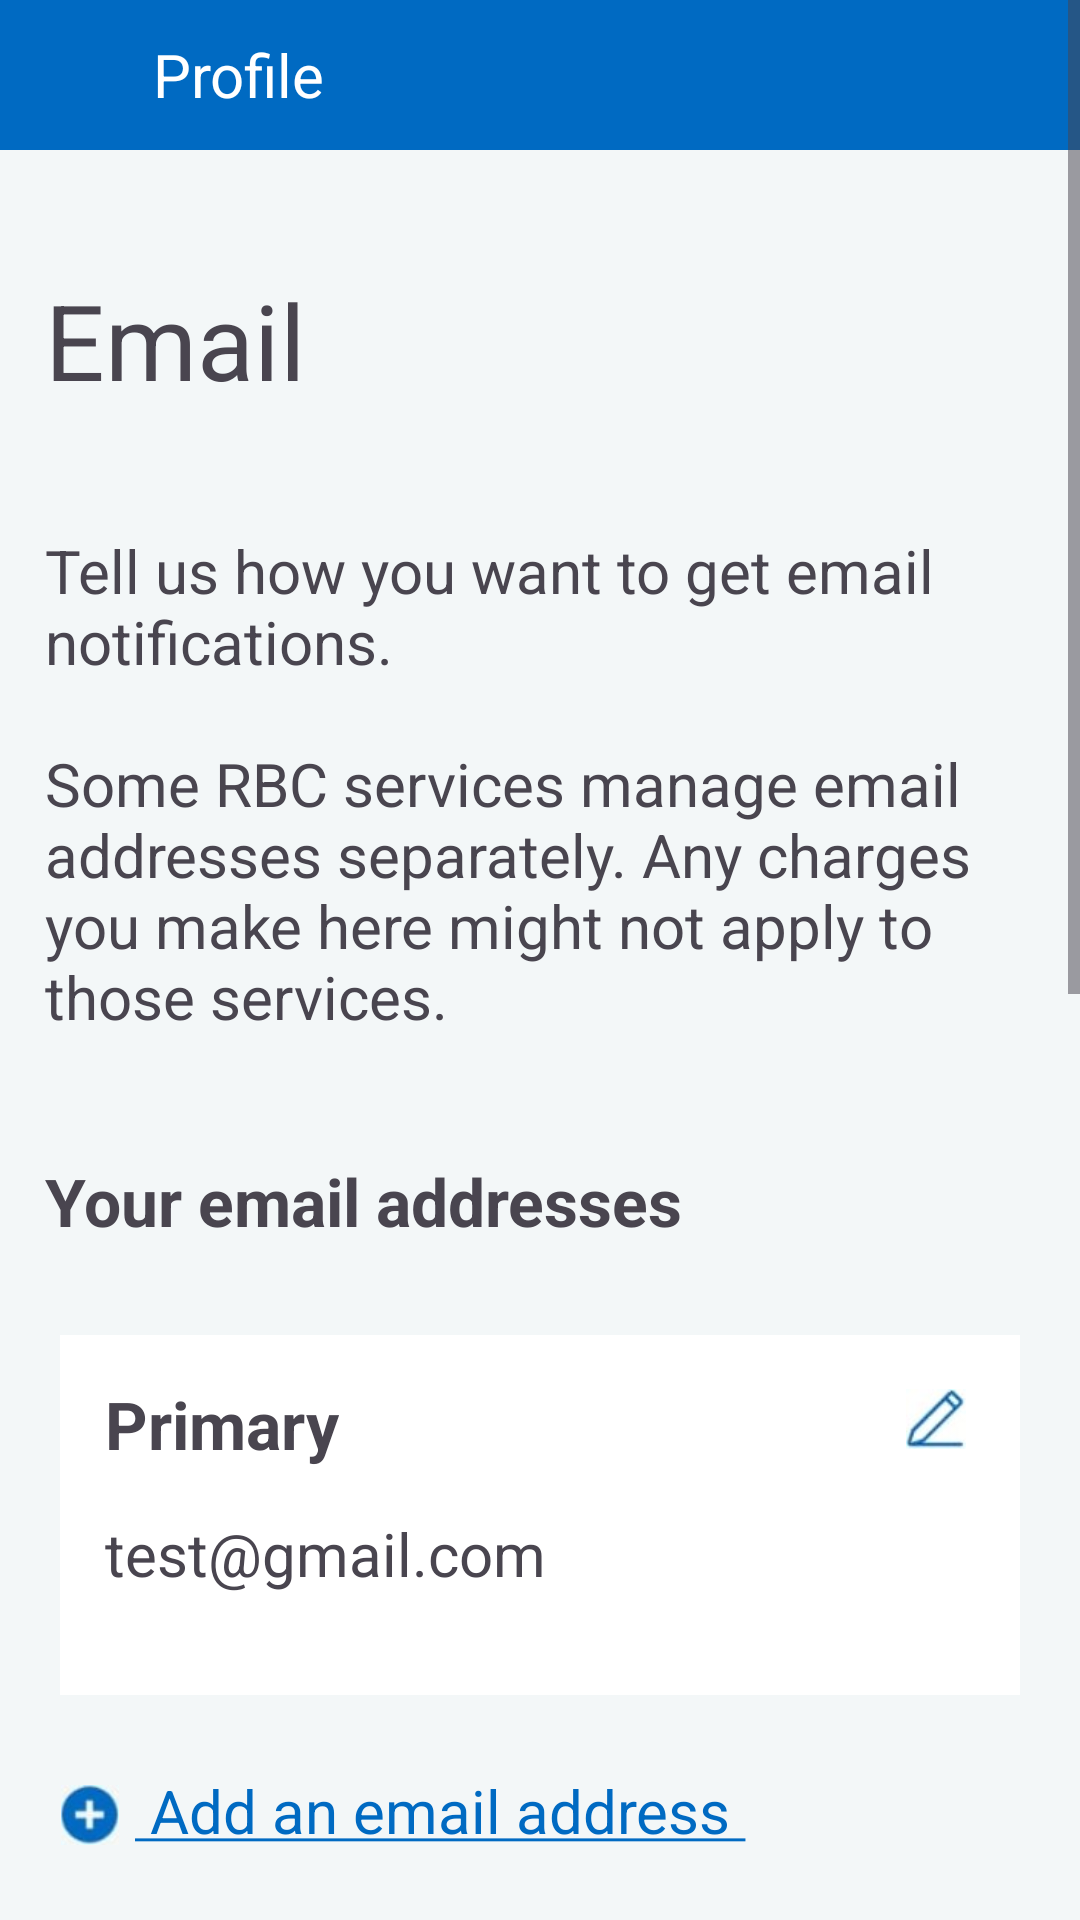

Layout XML and referenced resources for this Android screen:
<!-- AndroidManifest.xml: application theme Theme.AndroidBankingApp -->
<!-- res/layout/fragment_email.xml -->
<?xml version="1.0" encoding="utf-8"?>
<androidx.constraintlayout.widget.ConstraintLayout
    xmlns:android="http://schemas.android.com/apk/res/android"
    xmlns:tools="http://schemas.android.com/tools"
    xmlns:app="http://schemas.android.com/apk/res-auto"
    android:layout_width="match_parent"
    android:layout_height="match_parent"
    tools:context=".profile.EmailFragment">

    <ScrollView
        android:id="@+id/parentSV"
        android:layout_width="match_parent"
        android:layout_height="match_parent"
        android:background="@color/background">


        <androidx.constraintlayout.widget.ConstraintLayout
            android:id="@+id/parentCL"
            android:layout_width="match_parent"
            android:layout_height="match_parent">

            <androidx.appcompat.widget.Toolbar
                android:id="@+id/topTB"
                android:layout_width="match_parent"
                android:layout_height="50dp"
                android:background="@color/colorPrimary"
                app:layout_constraintStart_toStartOf="parent"
                app:layout_constraintTop_toTopOf="parent">

                <ImageView
                    android:id="@+id/returnBack"
                    android:layout_width="20dp"
                    android:layout_height="20dp"
                    android:layout_marginEnd="15dp"
                    android:adjustViewBounds="true"
                    android:src="@drawable/return_back_arrow_icon"
                    app:layout_constraintStart_toStartOf="parent"
                    app:layout_constraintTop_toTopOf="parent"
                    app:tint="@color/white" />

                <TextView
                    android:id="@+id/returnBack2"
                    android:layout_width="wrap_content"
                    android:layout_height="wrap_content"
                    android:text="Profile"
                    android:textColor="@color/white"
                    android:textSize="20sp" />
            </androidx.appcompat.widget.Toolbar>

            <TextView
                android:id="@+id/AddressTV"
                android:layout_width="wrap_content"
                android:layout_height="wrap_content"
                android:layout_marginStart="15dp"
                android:layout_marginTop="40dp"
                android:text="Email"
                android:textSize="35sp"
                app:layout_constraintStart_toStartOf="parent"
                app:layout_constraintTop_toBottomOf="@id/topTB" />

            <TextView
                android:layout_width="match_parent"
                android:layout_height="wrap_content"
                android:id="@+id/addressText"
                app:layout_constraintTop_toBottomOf="@id/AddressTV"
                app:layout_constraintStart_toStartOf="parent"
                app:layout_constraintEnd_toEndOf="parent"
                android:text="@string/emailText"
                android:layout_marginHorizontal="15dp"
                android:layout_marginVertical="40dp"
                android:textSize="20sp"
                />

            <TextView
                android:layout_width="wrap_content"
                android:layout_height="wrap_content"
                android:id="@+id/rbcAccountsTV"
                android:text="Your email addresses"
                app:layout_constraintTop_toBottomOf="@id/addressText"
                app:layout_constraintStart_toStartOf="parent"
                android:textSize="22sp"
                android:textStyle="bold"
                android:layout_marginTop="40dp"
                android:layout_marginStart="15dp"
                />

            <View
                android:id="@+id/view1"
                android:layout_width="match_parent"
                android:layout_height="120dp"
                android:layout_marginHorizontal="20dp"
                android:layout_marginVertical="30dp"
                android:background="@color/white"
                app:layout_constraintTop_toBottomOf="@id/rbcAccountsTV"
                />

            <TextView
                android:layout_width="wrap_content"
                android:layout_height="wrap_content"
                android:id="@+id/homeAddressLabelTV"
                android:text="Primary"
                app:layout_constraintStart_toStartOf="@id/view1"
                app:layout_constraintTop_toTopOf="@id/view1"
                android:textSize="22sp"
                android:layout_margin="15dp"
                android:textStyle="bold"
                />

            <ImageView
                android:layout_width="20dp"
                android:layout_height="20dp"
                android:id="@+id/editIcon"
                android:src="@drawable/edit_pencil_icon_blue"
                app:layout_constraintEnd_toEndOf="@id/view1"
                app:layout_constraintTop_toTopOf="@id/view1"
                android:layout_margin="18dp"
                />

            <TextView
                android:layout_width="0dp"
                android:layout_height="wrap_content"
                android:id="@+id/primaryEmailValueTV"
                android:text="test@gmail.com"
                app:layout_constraintTop_toBottomOf="@id/homeAddressLabelTV"
                app:layout_constraintStart_toStartOf="@id/view1"
                app:layout_constraintEnd_toEndOf="@id/view1"
                android:layout_margin="15dp"
                android:textSize="20sp"
                />

            <ImageView
                android:layout_width="20dp"
                android:layout_height="20dp"
                android:id="@+id/addEmailAddressIcon"
                android:src="@drawable/plus_filled_icon_blue"
                app:layout_constraintTop_toBottomOf="@id/view1"
                app:layout_constraintStart_toStartOf="parent"
                android:layout_marginStart="20dp"
                android:layout_marginTop="30dp"
                />

            <TextView
                android:layout_width="wrap_content"
                android:layout_height="wrap_content"
                android:id="@+id/addEmailAddressTV"
                android:text="@string/addEmailAddressHyperlink"
                app:layout_constraintTop_toBottomOf="@id/view1"
                app:layout_constraintStart_toEndOf="@id/addEmailAddressIcon"
                android:layout_marginTop="25dp"
                android:layout_marginStart="5dp"
                android:textSize="20sp"
                android:textColor="@color/colorPrimary"
                />


            <View
                android:id="@+id/view2"
                android:layout_width="match_parent"
                android:layout_height="1dp"
                android:background="@color/lightGrey"
                app:layout_constraintTop_toBottomOf="@id/addEmailAddressIcon"
                android:layout_marginTop="30dp"
                android:layout_marginHorizontal="15dp"/>

            <View
                android:id="@+id/view3"
                android:layout_width="match_parent"
                android:layout_height="420dp"
                android:layout_marginHorizontal="20dp"
                android:layout_marginVertical="50dp"
                android:background="@color/white"
                app:layout_constraintTop_toBottomOf="@id/view2"
                />

            <ImageView
                android:id="@+id/lightBulbIcon"
                android:layout_width="40dp"
                android:layout_height="40dp"
                android:layout_margin="15dp"
                android:src="@drawable/light_bulb_icon"
                app:layout_constraintBottom_toTopOf="@+id/whyUpdateAddressTV2"
                app:layout_constraintStart_toStartOf="@id/view3"
                app:layout_constraintTop_toTopOf="@id/view3" />

            <TextView
                android:id="@+id/whyUpdateAddressTV"
                android:layout_width="0dp"
                android:layout_height="wrap_content"
                android:layout_margin="15dp"
                android:text="Why you should keep your email updated"
                android:textSize="22sp"
                android:textStyle="bold"
                app:layout_constraintStart_toEndOf="@id/lightBulbIcon"
                app:layout_constraintEnd_toEndOf="@id/view3"
                app:layout_constraintTop_toTopOf="@id/view3"/>

            <TextView
                android:layout_width="0dp"
                android:layout_height="wrap_content"
                android:id="@+id/whyUpdateAddressTV2"
                android:text="@string/whyKeepEmailUpdated"
                app:layout_constraintTop_toBottomOf="@id/whyUpdateAddressTV"
                app:layout_constraintStart_toStartOf="@id/view3"
                app:layout_constraintEnd_toEndOf="@id/view3"
                android:layout_margin="15dp"
                android:textSize="16sp"
                />

            <View
                android:layout_width="wrap_content"
                android:layout_height="wrap_content"
                app:layout_constraintTop_toBottomOf="@id/view3"
                app:layout_constraintStart_toStartOf="parent"
                android:layout_marginTop="120dp"
                />

        </androidx.constraintlayout.widget.ConstraintLayout>

    </ScrollView>

</androidx.constraintlayout.widget.ConstraintLayout>
<!-- resources referenced by this layout -->
<resources>
  <color name="background">#f3f7f8</color>
  <color name="colorPrimary">#006AC2</color>
  <color name="lightGrey">#e6e6e6</color>
  <color name="white">#FFFFFFFF</color>
  <!-- drawable edit_pencil_icon_blue: jpg bitmap (drawable, 1426 bytes) -->
  <!-- drawable light_bulb_icon: jpg bitmap (drawable, 2290 bytes) -->
  <!-- drawable plus_filled_icon_blue: jpg bitmap (drawable, 1457 bytes) -->
  <string name="addEmailAddressHyperlink"><u> Add an email address </u></string>
  <string name="emailText">Tell us how you want to get email notifications. \n\nSome RBC services manage email addresses separately. Any charges you make here might not apply to those services.</string>
  <string name="whyKeepEmailUpdated">There are several types of emails we might send to you. Here are some examples. \n\nOne might tell you about a change to your Online Banking password. Very important if you didn\'t change your password. \n\nAnother might say when new account documents and statements are ready. This could be helpful as a reminder to pay a credit card bill. \n\nIf we think a new product or service could benefit you, we\'ll send a promotional message. Of course, you can always unsubscribe from these messages using the link inside the email.</string>
  <style name="Theme.AndroidBankingApp" parent="Base.Theme.AndroidBankingApp">
          <item name="colorPrimary">@color/colorPrimary</item>
          <item name="colorSecondary">@color/colorSecondary</item>
      </style>
  <style name="Base.Theme.AndroidBankingApp" parent="Theme.Material3.DayNight.NoActionBar">
          
      </style>
  <color name="colorSecondary">#FFDF01</color>
</resources>
